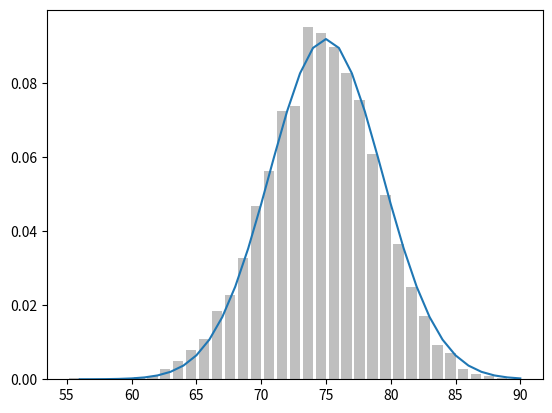

Python code for this plot:
# -*- coding: utf-8 -*-

from __future__ import division
from collections import Counter
import matplotlib.pyplot as plt  # pyplot

import math, random

def normal_cdf(x, mu=0, sigma=1):
    #PYTHON의 오차함수를 이용하면 MATH.ERF로 누적분포함수를 쉽게 구할 수 있음
    return (1 + math.erf((x - mu) / math.sqrt(2) / sigma)) / 2

#####중심극한 정리에 대한 이해 #######
#이항 확률 변수(binomial random variable) 는 n과 p두가지 파라미터로 구성되어있다.
#단순히 n개의 독립적인 베르누이 확률 변수를 더한것이다.
"""
베르누이 분포(Bernoulli Distribution)는 확률론과 통계학에서 매 시행마다 오직 두 가지의 가능한 결과만 일어난다고 할 때,
이러한 실험을 1회 시행하여 일어난 두 가지 결과에 의해 그 값이 각각 0과 1로 결정되는 확률변수 X에 대해서
결과가 0이 되는 경우의 확률은  p, 1 이되는 경우의 확률은 1-p
를 만족하는 확률변수 X가 따르는 확률분포를 의미하며, 이항 분포의 특수한 사례에 속한다.
"""
def bernoulli_trial(p):
    return 1 if random.random() < p else 0


def binomial(p, n):
    return sum(bernoulli_trial(p) for _ in range(n))


def make_hist(p, n, num_points):
    data = [binomial(p, n) for _ in range(num_points)]

    histogram = Counter(data)
    plt.bar([x - 0.4 for x in histogram.keys()],
            [v / num_points for v in histogram.values()],
            0.8,
            color='0.75')

    mu = p * n
    sigma = math.sqrt(n * p * (1 - p))

    xs = range(min(data), max(data) + 1)
    ys = [normal_cdf(i + 0.5, mu, sigma) - normal_cdf(i - 0.5, mu, sigma)
          for i in xs]
    plt.plot(xs, ys)
    plt.show()
if __name__ == "__main__":
     make_hist(0.75,100,10000)